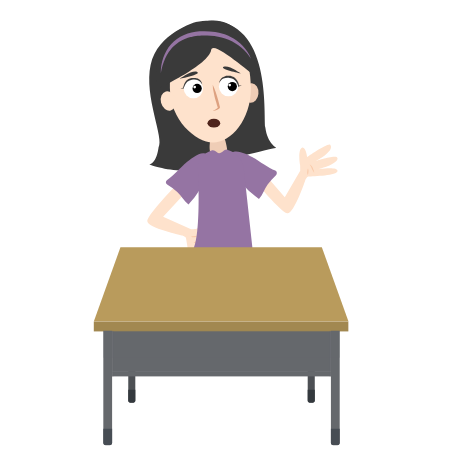
t = 0.00 s
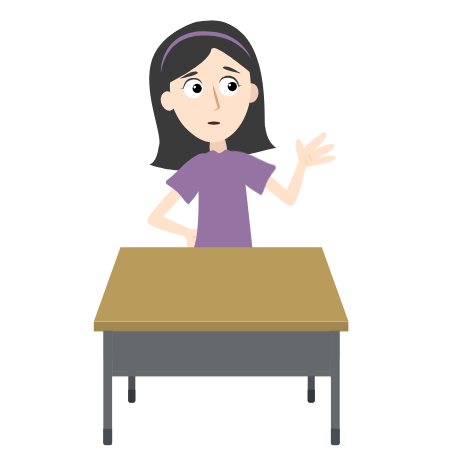
t = 1.60 s
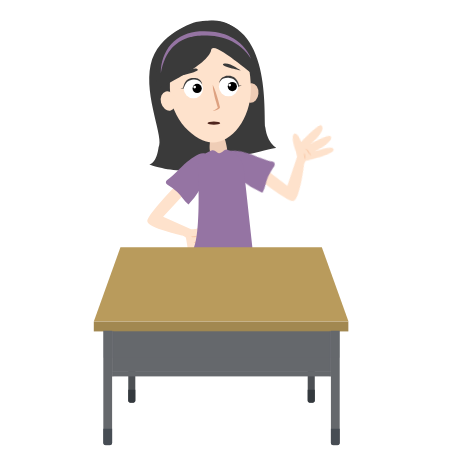
t = 3.35 s
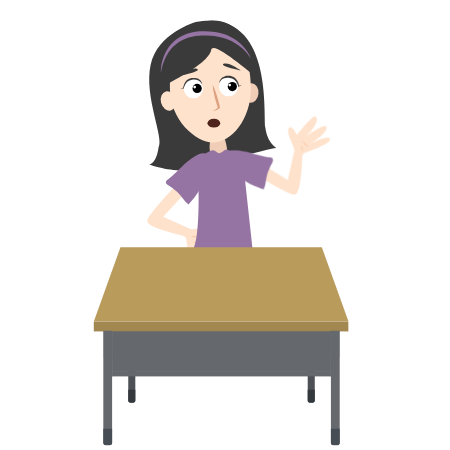
t = 5.03 s
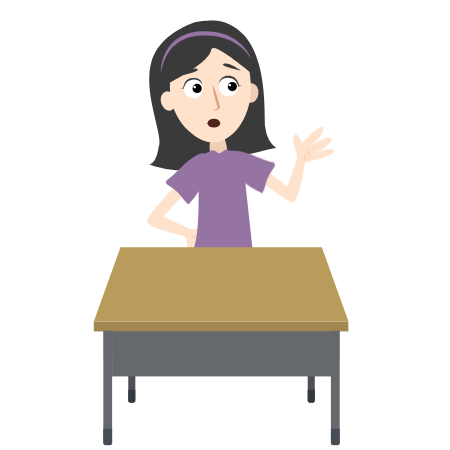
t = 6.60 s
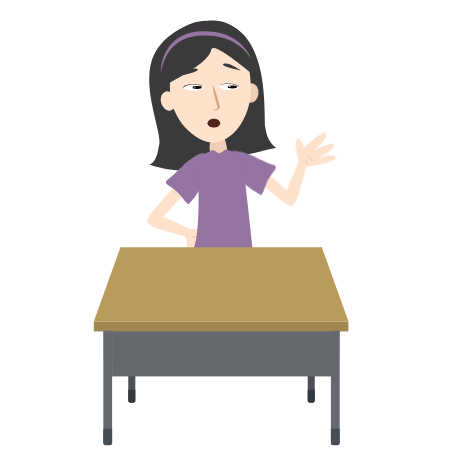
t = 8.40 s

The animated SVG that drew these frames (rendered in a browser with its animation timeline set to each time). Animation: 10 CSS @keyframes rules; one cycle of 10.00 s, repeats indefinitely.

<svg width="450" height="450" xmlns="http://www.w3.org/2000/svg">
 <g>
  <title>Title1</title>
 </g>
 <style type="text/css">.st0{fill:#A8DBEF;}
	.st1{fill:#6AA88C;}
	.st2{fill:#7FBFA0;}
	.st3{fill:#C08E4D;}
	.st4{fill:#587E64;}
	.st5{display:none;}
	.st6{fill:#3A3A3A;}
	.st7{fill:#EFCDB6;}
	.st8{fill:#FEE2CC;}
	.st9{fill:#DDA180;}
	.st10{fill:#9574A3;}
	.st11{fill:#F9CAAA;}
	.st12{fill:#AF5F67;}
	.st13{fill:#4F251D;}
	.st14{fill:#FFFFFF;}
	.st15{fill:#00BAD1;}
	.st16{fill:#955941;}
	.st17{fill:#2375A7;}
	.st18{fill:#EDB480;}
	.st19{fill:#EFB57B;}
	.st20{fill:#FBC78D;}
	.st21{fill:#CE8D52;}
	.st22{fill:#166891;}
	.st23{fill:#BC7235;}
	.st24{fill:#EAAD71;}
	.st25{fill:none;stroke:#166891;stroke-width:60;stroke-miterlimit:10;}
	.st26{fill:#984D4A;}
	.st27{fill:#6A4E30;}
	.st28{clip-path:url(#SVGID_2_);fill:#4F251D;}
	.st29{clip-path:url(#SVGID_2_);fill:#A01C0A;}
	.st30{clip-path:url(#SVGID_2_);fill:#FFFFFF;}
	.st31{clip-path:url(#SVGID_4_);fill:#4F251D;}
	.st32{clip-path:url(#SVGID_4_);fill:#A01C0A;}
	.st33{clip-path:url(#SVGID_4_);fill:#FFFFFF;}
	.st34{fill:#4D5054;}
	.st35{fill:#65686C;}
	.st36{fill:#B99B5C;}
	.st37{fill:#A28850;}
	.st38{fill:#34393E;}
	.st39{opacity:0.35;}
	.st40{fill:#474D54;}
	.st41{opacity:0.36;}
	.st42{opacity:0.32;}
	.st43{opacity:0.35;fill:#65686C;}
	.st44{fill:#F0EA6C;}
	.st45{fill:#E2C349;}
	.st46{fill:#D2666E;}
	.st47{fill:#F2E1AC;}
	.st48{fill:#272425;}
   #OJOS_NIÑA{
    animation : blink1 10s ease-in-out
    }
    @keyframes blink1{
    0%,10%{
    visibility : visible
    }
    
    11%,15{
    visibility : hidden
    }
    16%,40%{
    visibility : visible
    }
    41%,45%{
    visibility : hidden
    }
    46%,70%{
    visibility : visible
    }
    71%,75%{
    visibility : hidden
    }
    76%,100%{
    visibility : hidden
    }
    
    }
    #GLOBO{
    animation : fade 10s ease-in-out infinite
    }
    @keyframes fade{
    0%,20%{
    visibility : hidden
    }
    30%,40%{
    visibility : visible
    }
    50%,100%{
    visibility : hidden
    }
    }
    #closed-mouth{
    animation : talk1 10s ease-in-out infinite
    }
    @keyframes talk1{
    0%{
    visibility : visible
    }
    5%{
    visibility : visible
    }
    8%,10%{
    visibility : hidden
    }
    12%{
    visibility : visible
    }
    14%,16%{
    visibility : hidden
    }
    18%{
    visibility : visible
    }
    20%,22%{
    visibility : hidden
    }
    18%{
    visibility : visible
    }
    20%,22%{
    visibility : hidden
    }
    24%{
    visibility : visible
    }
    26%,28%{
    visibility : hidden
    }
    30%{
    visibility : visible
    }
    32%,34%{
    visibility : hidden
    }
    36%{
    visibility : visible
    }
    38%,40%{
    visibility : hidden
    }
    42%,100%{
    visibility : visible
    }
    }
    #CEJAS_NIÑA{
    animation : wonder 10s ease-in-out infinite
    }
    @keyframes wonder{
    0%,20%{
    transform : translateY(0)
    }
    25%,100%{
     transform : translateY(-3px)
    }
    }
    #MANO_DERE{
    animation : hand1 1s linear alternate infinite;
    transform-origin:left;
    transform-box:fill-box;
    }
    @keyframes hand1{
      0%{transform: rotateZ(0deg)}
       100%{transform: rotateZ(-18deg)}
    
   
    }
    #MANO_DERE2{
    animation : wave2 10s ease-in-out infinite;
    }
    @keyframes wave2{
    0%,100%{
    visibility : hidden
    }
    
    } 
    #OJOS_NIÑO-opened{
    animation : blink2 10s ease-in-out infinite
    }
    @keyframes blink2{
    0%,40%{
    visibility : visible
    }
    45%,50%{
    visibility : hidden 
    }
    60%,80%{
    visibility : visible
    }
    85%,90%{
    visibility : hidden
    }
    95%,100%{
    visibility : visible
    }
    }
    
    #BRAZO_IZQ{
    animation : hand1 1s linear alternate infinite;
    transform-origin:right;
    transform-box:fill-box;
    }
    @keyframes hand1{
      0%{transform: rotateZ(0deg)}
       100%{transform: rotateZ(-18deg)}
    
   
    }
    #BRAZO_IZQ-2{
    animation : wave4 10s ease-in-out infinite;
    }
    @keyframes wave4{
    0%,100%{
    visibility : hidden
    }
  
    }
    #BOCA-opened{
    animation : talk2 10s ease-in-out infinite
    }
    @keyframes talk2{
    0%,40%{
    visibility : visible 
    }
    45%,47%{
    visibility : hidden
    }
    49%,51%{
    visibility : visible
    }
    53%,55%{
    visibility : hidden
    }
    57%,59%{
    visibility : visible
    }
    61%,63%{
    visibility : hidden
    }
    64%,66%{
    visibility : visible
    }
    68%,70%{
    visibility : hidden
    }
    72%,80%{
    visibility : visible
    }
    82%,84%{
    visibility : hidden
    }
    86%,88%{
    visibility : visible
    }
    90%,92%{
    visibility : hidden
    }
    94%,96%{
    visibility : visible
    }
    98%{
    visibility : hidden
    }
    100%{
    visibility : visible
    }
    }</style>
 <g>
  <title>Layer 1</title>
  <g id="Layer_16"/>
  <g id="Layer_17"/>
  <g id="Layer_18" class="st5"/>
  <g stroke="null" id="svg_1">
   <g stroke="null" id="girl">
    <g stroke="null" id="CARA_NIÑA">
     <g stroke="null" id="svg_9">
      <path stroke="null" class="st6" d="m195.70883,22.09326c0,0 -38.34194,10.95484 -45.11664,42.9545c-6.7747,31.99966 13.98183,73.22445 7.92784,82.44958c0,0 -1.29728,14.99083 -9.22513,17.00883c0,0 30.41409,11.38727 54.05348,2.88285c23.63939,-8.50441 72.93616,-19.6034 72.93616,-19.6034s-8.93684,-4.32428 -10.95484,-20.17997s7.7837,-119.35009 -69.62088,-105.51239z" id="svg_10"/>
      <g stroke="null" id="svg_11">
       <ellipse stroke="null" transform="matrix(0.129695 -1.43552 1.43552 0.129695 11.363 546.11)" class="st7" cx="328.0238" cy="137.28816" rx="6.8" ry="5.2" id="svg_12"/>
      </g>
      <path stroke="null" class="st7" d="m211.13209,135.96593c0,0 -4.61256,17.5854 2.45042,20.32411c7.06299,2.73871 14.12598,-2.73871 14.12598,-2.73871s-1.87385,-21.90968 -8.50441,-19.6034c-6.48642,2.16214 -8.07199,2.018 -8.07199,2.018z" id="svg_13"/>
      <path stroke="null" class="st8" d="m250.91546,88.25472c0,31.71138 -19.89168,54.19762 -37.90951,54.19762c-17.29711,0 -43.09864,-22.63039 -43.09864,-54.19762s10.08998,-58.5219 39.20679,-58.5219s41.80136,26.81053 41.80136,58.5219z" id="svg_14"/>
      <path stroke="null" class="st9" d="m212.71766,84.65116c1.15314,2.30628 2.018,4.75671 2.88285,7.20713c0.86486,2.45042 1.58557,4.90085 2.30628,7.35127c0.28829,1.29728 0.72071,2.45042 1.009,3.74771l0.86486,3.45942l0,0c0,0 0,0.14414 0,0.14414c0,0 0,0.14414 0.14414,0.14414c0,0.14414 0,0.28829 0,0.43243c0,0.14414 0,0.28829 0,0.28829c-0.14414,0.43243 -0.28829,0.57657 -0.43243,0.86486c-0.28829,0.28829 -0.57657,0.57657 -0.86486,0.72071c-0.57657,0.43243 -1.29728,0.72071 -1.87385,1.009c-1.29728,0.43243 -2.59457,0.72071 -3.89185,0.57657c1.29728,-0.28829 2.30628,-1.009 3.31528,-1.58557c0.43243,-0.28829 1.009,-0.72071 1.44143,-1.15314c0.14414,-0.14414 0.43243,-0.43243 0.43243,-0.57657c0,-0.14414 0,-0.14414 0,0c0,0 0,0 0,0.14414c0,0 0,0.14414 0,0.14414c0,0 0,0 0,0.14414c0,0 0,0.14414 0,0l-0.14414,-0.14414c-0.28829,-0.57657 -0.28829,-0.72071 -0.43243,-1.009c-0.14414,-0.28829 -0.28829,-0.57657 -0.28829,-0.86486c-0.28829,-0.57657 -0.43243,-1.29728 -0.57657,-1.87385c-0.43243,-1.29728 -0.72071,-2.45042 -1.15314,-3.74771c-0.72071,-2.45042 -1.29728,-5.04499 -1.72971,-7.49542c-0.57657,-2.73871 -1.009,-5.18913 -1.009,-7.92784z" id="svg_15"/>
      <g stroke="null" id="svg_16">
       <path stroke="null" class="st6" d="m158.52004,88.39887c0,0 50.7382,-23.78353 52.61205,-38.34194c1.44143,-11.53141 42.23379,26.52224 45.83735,26.52224c2.59457,0 -7.49542,-60.97233 -47.85535,-55.78319c-69.47674,8.93684 -50.59406,67.60289 -50.59406,67.60289z" id="svg_17"/>
       <path stroke="null" class="st10" d="m160.82632,72.97561c-0.14414,-5.04499 0.72071,-10.23413 2.45042,-15.13497c1.72971,-4.90085 4.18014,-9.65756 7.7837,-13.54941c3.45942,-4.03599 7.92784,-7.20713 12.97284,-9.36927c4.90085,-2.16214 10.23413,-3.17114 15.42326,-3.60357c5.18913,-0.28829 10.52241,-0.14414 15.71155,0.72071c2.59457,0.43243 5.18913,1.009 7.63956,1.72971c1.29728,0.28829 2.45042,0.86486 3.74771,1.29728c1.15314,0.57657 2.45042,1.009 3.60357,1.58557c2.30628,1.15314 4.61256,2.45042 6.7747,4.03599c2.16214,1.58557 4.18014,3.31528 5.90985,5.18913c1.72971,1.87385 3.45942,3.89185 4.75671,6.05399c1.44143,2.16214 2.59457,4.46842 3.31528,6.91885c-0.57657,-1.15314 -1.29728,-2.16214 -2.018,-3.17114c-0.72071,-1.009 -1.44143,-2.018 -2.30628,-3.02699c-1.58557,-1.87385 -3.45942,-3.60357 -5.33328,-5.18913c-1.87385,-1.58557 -3.89185,-3.02699 -6.05399,-4.32428c-2.16214,-1.29728 -4.32428,-2.30628 -6.63056,-3.31528c-2.30628,-0.86486 -4.61256,-1.72971 -6.91885,-2.30628c-2.30628,-0.57657 -4.75671,-1.009 -7.20713,-1.44143c-2.45042,-0.28829 -4.90085,-0.57657 -7.35127,-0.57657l-1.87385,0l-1.87385,0l-1.87385,0l-1.87385,0.14414c-0.57657,0 -1.15314,0 -1.87385,0.14414l-1.87385,0.28829c-1.15314,0.14414 -2.45042,0.43243 -3.60357,0.57657c-0.57657,0.14414 -1.15314,0.28829 -1.72971,0.43243c-0.57657,0.14414 -1.15314,0.28829 -1.72971,0.43243l-1.72971,0.57657l-0.86486,0.28829l-0.86486,0.28829c-4.46842,1.72971 -8.50441,4.46842 -11.96384,7.7837c-0.86486,0.86486 -1.72971,1.72971 -2.45042,2.73871l-1.15314,1.44143l-1.009,1.44143c-1.44143,2.018 -2.59457,4.18014 -3.60357,6.48642c-2.018,4.61256 -3.45942,9.36927 -4.32428,14.41426z" id="svg_18"/>
      </g>
      <g stroke="null" id="svg_19">
       <ellipse stroke="null" transform="matrix(1.39559 -0.360357 0.360357 1.39559 -122.484 39.4521)" class="st8" cx="184.68299" cy="91.74921" rx="5.2" ry="6.8" id="svg_20"/>
      </g>
     </g>
    </g>
    <g stroke="null" id="MANO_DERE">
     <g stroke="null" id="svg_21">
      <path stroke="null" class="st8" d="m264.17658,173.58715l20.61239,23.63939l15.42326,-26.52224c0,0 0,-5.04499 -0.14414,-5.62156c-0.86486,-4.03599 -1.72971,-16.14397 1.87385,-17.44126c3.89185,-1.29728 5.18913,9.51341 5.18913,9.51341s21.47725,-14.99083 23.20696,-12.25212c4.46842,6.48642 -14.70255,16.28812 -14.70255,16.28812s23.92767,-8.36027 21.76553,-2.018s-22.19796,10.66655 -22.19796,10.66655s22.48625,-4.32428 22.34211,1.15314c-0.14414,4.75671 -23.78353,5.04499 -29.40509,5.62156c-0.86486,0.14414 -2.73871,3.31528 -2.73871,3.31528s-11.53141,34.73837 -18.30611,33.29694c-6.7747,-1.58557 -31.85552,-31.99966 -31.85552,-31.99966l8.93684,-7.63956z" id="svg_22"/>
      <path stroke="null" class="st10" d="m275.99627,175.17272c-3.02699,2.88285 -5.90985,6.05399 -8.36027,9.36927c-3.31528,4.61256 -4.61256,10.08998 -8.64856,14.41426c-2.45042,-1.72971 -4.75671,-3.45942 -6.91885,-5.33328c-4.90085,-4.18014 -9.22513,-8.93684 -12.82869,-14.12598c-0.72071,-1.009 -1.44143,-2.018 -2.018,-3.02699c-2.30628,-3.60357 -4.18014,-7.35127 -5.47742,-11.38727c-0.57657,-1.72971 -0.86486,-3.31528 -1.15314,-5.04499c-0.28829,-2.16214 -0.43243,-4.61256 0.86486,-6.48642c0.57657,-0.86486 1.29728,-1.29728 2.30628,-1.72971c5.18913,-1.72971 14.84669,3.17114 20.17997,6.19813c1.009,0.57657 1.87385,1.009 2.45042,1.44143c2.30628,1.29728 12.25212,8.50441 18.88268,11.09898c1.72971,0.72071 2.16214,3.31528 0.72071,4.61256z" id="svg_23"/>
      <g stroke="null" id="svg_24">
       <g stroke="null" id="svg_25">
        <path stroke="null" class="st11" d="m314.19406,173.01058c-0.43243,-0.72071 -0.86486,-1.44143 -1.29728,-2.16214c-0.43243,-0.72071 -0.72071,-1.44143 -1.009,-2.16214l-1.009,-2.16214c-0.14414,-0.28829 -0.28829,-0.72071 -0.57657,-1.009c-0.14414,-0.28829 -0.43243,-0.72071 -0.72071,-1.009c0.43243,0 0.86486,0.28829 1.15314,0.57657c0.28829,0.28829 0.57657,0.57657 0.86486,1.009c0.57657,0.72071 1.009,1.44143 1.29728,2.16214c0.28829,0.72071 0.57657,1.58557 0.86486,2.30628c0.28829,0.72071 0.43243,1.58557 0.43243,2.45042z" id="svg_26"/>
        <path stroke="null" class="st11" d="m307.70765,174.88444c-0.28829,-0.57657 -0.28829,-1.009 -0.43243,-1.58557c0,-0.57657 -0.14414,-1.009 0,-1.58557c0,-0.57657 0.14414,-1.009 0.14414,-1.58557c0.14414,-0.57657 0.28829,-1.009 0.57657,-1.58557c0.28829,0.57657 0.28829,1.009 0.43243,1.58557c0,0.57657 0.14414,1.009 0,1.58557c0,0.57657 -0.14414,1.009 -0.14414,1.58557c-0.14414,0.57657 -0.28829,1.009 -0.57657,1.58557z" id="svg_27"/>
       </g>
      </g>
     </g>
    </g>
    <g stroke="null" id="MANO_IZQ">
     <g stroke="null" id="svg_28">
      <g stroke="null" id="svg_29">
       <path stroke="null" class="st8" d="m184.46571,193.76712l-21.33311,23.06282l27.96367,12.54041c0,0 4.90085,-0.43243 5.62156,-0.72071c4.03599,-1.29728 15.85569,-3.45942 17.44126,0c1.72971,3.74771 -8.93684,6.19813 -8.93684,6.19813s17.15297,19.74754 14.70255,21.76553c-6.05399,5.18913 -17.72954,-12.82869 -17.72954,-12.82869s10.95484,22.91868 4.32428,21.33311c-6.63056,-1.58557 -12.97284,-20.90068 -12.97284,-20.90068s6.63056,21.90968 1.15314,22.34211c-4.75671,0.28829 -7.63956,-23.06282 -8.7927,-28.68438c-0.14414,-0.86486 -3.60357,-2.30628 -3.60357,-2.30628s-35.74737,-7.63956 -35.02666,-14.70255c0.86486,-6.91885 28.3961,-35.1708 28.3961,-35.1708l8.7927,8.07199z" id="svg_30"/>
       <path stroke="null" class="st11" d="m193.5467,243.06389c0.57657,-0.57657 1.29728,-1.009 2.018,-1.44143c0.72071,-0.43243 1.44143,-0.86486 2.018,-1.29728l2.018,-1.15314c0.28829,-0.14414 0.72071,-0.43243 1.009,-0.57657c0.28829,-0.28829 0.57657,-0.43243 0.86486,-0.86486c0,0.43243 -0.14414,0.86486 -0.43243,1.29728c-0.28829,0.43243 -0.57657,0.72071 -0.86486,1.009c-0.57657,0.57657 -1.29728,1.15314 -2.018,1.58557c-0.72071,0.43243 -1.44143,0.72071 -2.30628,1.009c-0.72071,0.14414 -1.44143,0.28829 -2.30628,0.43243z" id="svg_31"/>
       <path stroke="null" class="st11" d="m190.95213,236.86576c0.43243,-0.28829 1.009,-0.43243 1.58557,-0.57657c0.57657,-0.14414 1.009,-0.14414 1.58557,-0.28829c0.57657,0 1.009,0 1.58557,0c0.57657,0.14414 1.009,0.14414 1.58557,0.43243c-0.43243,0.28829 -1.009,0.43243 -1.58557,0.57657c-0.57657,0.14414 -1.009,0.14414 -1.58557,0.28829c-0.57657,0 -1.009,0 -1.58557,0c-0.57657,0 -1.009,-0.14414 -1.58557,-0.43243z" id="svg_32"/>
      </g>
      <path stroke="null" class="st10" d="m167.1686,184.54199c3.60357,2.30628 7.06299,4.75671 10.08998,7.49542c4.18014,3.74771 6.48642,8.93684 11.24312,12.39626c2.018,-2.16214 3.89185,-4.32428 5.7657,-6.63056c3.89185,-5.04499 7.20713,-10.52241 9.8017,-16.43226c0.43243,-1.15314 1.009,-2.16214 1.44143,-3.31528c1.58557,-4.03599 2.73871,-8.07199 3.02699,-12.25212c0.14414,-1.72971 0.28829,-3.45942 0.14414,-5.18913c-0.14414,-2.16214 -0.57657,-4.61256 -2.16214,-6.19813c-0.72071,-0.72071 -1.58557,-1.009 -2.59457,-1.15314c-5.33328,-0.72071 -13.98183,6.05399 -18.45025,10.08998c-0.86486,0.72071 -1.58557,1.44143 -2.16214,1.87385c-2.018,1.72971 -10.23413,10.66655 -16.14397,14.70255c-1.72971,1.009 -1.72971,3.60357 0,4.61256z" id="svg_33"/>
     </g>
    </g>
    <g stroke="null" id="MANO_DERE2">
     <g stroke="null" id="svg_34">
      <path stroke="null" class="st8" d="m263.60001,163.49717l27.53124,15.13497l5.33328,-30.26995c0,0 -1.72971,-4.75671 -2.018,-5.18913c-2.16214,-3.45942 -7.20713,-14.5584 -4.32428,-17.00883c3.17114,-2.59457 8.21613,7.20713 8.21613,7.20713s14.99083,-21.47725 17.5854,-19.45925c6.48642,4.61256 -8.21613,20.32411 -8.21613,20.32411s19.6034,-16.14397 19.74754,-9.36927s-17.29711,17.44126 -17.29711,17.44126s19.6034,-11.81969 21.33311,-6.63056c1.44143,4.46842 -20.61239,12.97284 -25.65739,15.42326c-0.72071,0.43243 -1.44143,4.03599 -1.44143,4.03599s1.15314,36.61222 -5.7657,37.62122c-6.91885,0.86486 -40.9365,-19.02683 -40.9365,-19.02683l5.90985,-10.23413z" id="svg_35"/>
      <path stroke="null" class="st10" d="m275.13142,160.9026c-1.87385,3.74771 -3.45942,7.7837 -4.61256,11.67555c-1.58557,5.47742 -0.86486,11.09898 -3.17114,16.5764c-2.88285,-0.72071 -5.62156,-1.58557 -8.36027,-2.59457c-6.05399,-2.16214 -11.67555,-5.18913 -16.86469,-8.7927c-1.009,-0.72071 -2.018,-1.44143 -2.88285,-2.16214c-3.45942,-2.59457 -6.48642,-5.47742 -9.08098,-8.7927c-1.15314,-1.44143 -2.018,-2.88285 -2.88285,-4.32428c-1.009,-1.87385 -2.018,-4.18014 -1.44143,-6.34228c0.28829,-1.009 0.72071,-1.72971 1.58557,-2.45042c4.32428,-3.45942 14.99083,-2.16214 21.04482,-1.15314c1.15314,0.14414 2.16214,0.28829 2.73871,0.57657c2.59457,0.43243 14.41426,3.74771 21.62139,3.89185c2.018,-0.14414 3.31528,2.16214 2.30628,3.89185z" id="svg_36"/>
      <g stroke="null" id="svg_37">
       <g stroke="null" id="svg_38">
        <path stroke="null" class="st11" d="m310.30221,145.62349c-0.72071,-0.57657 -1.29728,-1.009 -2.018,-1.58557c-0.72071,-0.57657 -1.15314,-1.15314 -1.72971,-1.72971l-1.72971,-1.72971c-0.28829,-0.28829 -0.57657,-0.57657 -0.86486,-0.72071c-0.28829,-0.28829 -0.72071,-0.57657 -1.009,-0.72071c0.43243,-0.14414 0.86486,0 1.29728,0.14414c0.43243,0.14414 0.72071,0.28829 1.15314,0.72071c0.72071,0.43243 1.44143,1.009 2.018,1.58557s1.15314,1.29728 1.58557,1.87385c0.57657,0.57657 1.009,1.44143 1.29728,2.16214z" id="svg_39"/>
        <path stroke="null" class="st11" d="m304.82479,149.65948c-0.43243,-0.43243 -0.57657,-0.86486 -1.009,-1.29728c-0.14414,-0.57657 -0.43243,-0.86486 -0.57657,-1.44143c-0.14414,-0.57657 -0.14414,-1.009 -0.43243,-1.58557c0,-0.57657 -0.14414,-1.009 0,-1.72971c0.43243,0.43243 0.57657,0.86486 1.009,1.29728c0.14414,0.57657 0.43243,0.86486 0.57657,1.44143c0.14414,0.57657 0.14414,1.009 0.43243,1.58557c0.14414,0.57657 0.14414,1.009 0,1.72971z" id="svg_40"/>
       </g>
      </g>
     </g>
    </g>
    <g stroke="null" id="CUERPO">
     <path stroke="null" class="st12" d="m245.58218,213.22637c0.57657,1.87385 0.86486,3.89185 1.009,5.90985c0,0.86486 0.14414,1.87385 -0.28829,2.73871c-0.86486,1.72971 -2.88285,2.018 -4.75671,2.16214c-7.63956,0.72071 -15.27912,1.29728 -23.06282,2.018c-2.018,0.14414 -4.18014,0.28829 -6.19813,0c-2.45042,-0.28829 -4.90085,-1.29728 -7.20713,-2.30628c-0.86486,-0.43243 -1.58557,-0.72071 -2.30628,-1.44143c-0.57657,-0.57657 -1.15314,-1.009 -2.018,-1.15314c-0.28829,-0.14414 -0.72071,-0.14414 -1.009,-0.28829c-0.28829,-0.14414 -0.57657,-0.57657 -0.43243,-0.86486c0,-0.14414 0.14414,-0.28829 0.28829,-0.43243c1.15314,-1.15314 1.15314,-3.02699 1.87385,-4.61256c0.14414,-0.14414 0.14414,-0.28829 0.28829,-0.43243c0.28829,-0.14414 0.72071,-0.14414 1.009,0c2.30628,0.86486 4.32428,2.018 6.63056,2.59457c2.16214,0.57657 4.46842,0.72071 6.7747,0.72071c9.94584,-0.14414 19.89168,-1.72971 29.40509,-4.61256z" id="svg_41"/>
     <path stroke="null" class="st10" d="m219.05994,153.26304c-2.16214,0.14414 -3.74771,-4.03599 -7.49542,-2.73871c-6.19813,2.16214 -14.12598,6.91885 -13.69355,17.44126c0.86486,16.86469 3.17114,80.57572 -7.7837,84.9c-10.95484,4.32428 63.56689,2.59457 64.72003,1.15314c1.15314,-1.44143 -2.16214,-4.03599 -2.16214,-4.03599l-9.08098,-83.17029c0,0 -2.73871,-13.69355 -16.5764,-17.15297c-2.45042,-0.57657 -4.46842,3.31528 -7.92784,3.60357z" id="svg_42"/>
    </g>
    <g stroke="null" id="BOCA_NIÑA">
     <ellipse stroke="null" id="closed-mouth" class="st13" cx="213.8708" cy="123.13724" rx="6.34228" ry="4.46842"/>
     <ellipse stroke="null" id="mouth-opened" class="st13" cx="213.8708" cy="123.13724" rx="6.34228" ry="1.58557"/>
    </g>
    <g stroke="null" id="OJOS_NIÑA_-closed">
     <g stroke="null" id="svg_43">
      <ellipse stroke="null" class="st14" cx="193.40255" cy="87.53401" rx="9.65756" ry="3.17114" id="svg_44"/>
      <g stroke="null" id="svg_45">
       <ellipse stroke="null" cx="197.15026" cy="87.53401" rx="4.61256" ry="1.44143" id="svg_46"/>
       <ellipse stroke="null" class="st14" cx="194.69984" cy="87.10158" rx="1.29728" ry="0.43243" id="svg_47"/>
      </g>
      <path stroke="null" class="st6" d="m180.42972,87.53401c1.15314,0 2.16214,-0.14414 3.31528,-0.14414l-0.43243,0.14414c0,-0.14414 0,-0.43243 0.14414,-0.57657c0.14414,-0.14414 0.28829,-0.43243 0.43243,-0.57657c0.43243,-0.43243 0.86486,-0.72071 1.58557,-1.009c1.44143,-0.57657 3.74771,-1.15314 6.19813,-1.15314l0.86486,0c0.28829,0 0.57657,0 0.86486,0c0.28829,0 0.57657,0 0.86486,0l0.86486,0l0.43243,0c0.14414,0 0.28829,0 0.43243,0c0.28829,0 0.57657,0 0.86486,0c0.57657,0.14414 1.15314,0.14414 1.72971,0.28829c2.16214,0.43243 3.60357,1.15314 3.60357,1.87385c-0.86486,-0.72071 -2.45042,-1.15314 -4.32428,-1.44143c-1.87385,-0.28829 -4.03599,-0.28829 -6.05399,-0.14414c-1.009,0 -2.018,0.14414 -2.88285,0.28829c-0.43243,0.14414 -0.86486,0.14414 -1.29728,0.28829c-0.43243,0.14414 -0.72071,0.28829 -1.15314,0.28829c-1.29728,0.57657 -2.30628,1.15314 -2.73871,1.87385l-0.14414,0.14414l-0.28829,0c-0.72071,-0.14414 -1.87385,-0.14414 -2.88285,-0.14414z" id="svg_48"/>
     </g>
     <g stroke="null" id="svg_49">
      <ellipse stroke="null" class="st14" cx="228.57335" cy="86.8133" rx="9.65756" ry="3.17114" id="svg_50"/>
      <g stroke="null" id="svg_51">
       <ellipse stroke="null" cx="232.32106" cy="86.95744" rx="4.61256" ry="1.44143" id="svg_52"/>
       <ellipse stroke="null" class="st14" cx="229.72649" cy="86.52501" rx="1.29728" ry="0.43243" id="svg_53"/>
      </g>
      <path stroke="null" class="st6" d="m241.97861,86.66916c-1.15314,0.14414 -2.30628,0.14414 -3.31528,0.14414l-0.28829,0l-0.14414,-0.14414c-0.57657,-0.72071 -1.72971,-1.29728 -3.17114,-1.72971c-0.43243,-0.14414 -0.72071,-0.28829 -1.15314,-0.28829c-0.43243,-0.14414 -0.86486,-0.14414 -1.29728,-0.28829c-1.009,-0.14414 -1.87385,-0.28829 -3.02699,-0.28829c-2.018,-0.14414 -4.32428,0 -6.19813,0.28829c-1.87385,0.28829 -3.45942,0.86486 -4.18014,1.58557c0,-0.72071 1.29728,-1.58557 3.45942,-2.018c0.57657,-0.14414 1.15314,-0.14414 1.72971,-0.28829c0.28829,0 0.57657,0 0.86486,-0.14414c0.14414,0 0.28829,0 0.43243,0l0.43243,0l0.86486,0c0.28829,0 0.57657,0 0.86486,0c0.28829,0 0.57657,0 0.86486,0l0.86486,0c0.57657,0 1.15314,0 1.87385,0.14414c0.28829,0 0.57657,0 0.86486,0.14414c0.28829,0 0.57657,0 0.86486,0.14414c1.15314,0.14414 2.16214,0.43243 3.02699,0.72071c0.86486,0.28829 1.44143,0.57657 1.87385,1.009c0.28829,0.14414 0.43243,0.43243 0.57657,0.57657c0.14414,0.14414 0.28829,0.43243 0.28829,0.57657l-0.43243,-0.14414c1.15314,0 2.30628,0 3.45942,0z" id="svg_54"/>
     </g>
    </g>
    <g stroke="null" id="OJOS_NIÑA">
     <g stroke="null" id="svg_55">
      <ellipse stroke="null" class="st14" cx="193.40255" cy="88.39887" rx="9.65756" ry="9.94584" id="svg_56"/>
      <g stroke="null" id="svg_57">
       <circle stroke="null" cx="197.15026" cy="88.39887" r="4.61256" id="svg_58"/>
       <circle stroke="null" class="st14" cx="194.69984" cy="87.10158" r="1.29729" id="svg_59"/>
      </g>
      <path stroke="null" class="st6" d="m180.42972,88.39887c1.15314,-0.14414 2.16214,-0.28829 3.31528,-0.43243l-0.43243,0.43243c0,-0.57657 0,-1.15314 0.14414,-1.72971c0.14414,-0.57657 0.28829,-1.15314 0.43243,-1.72971c0.43243,-1.15314 0.86486,-2.16214 1.58557,-3.17114c1.44143,-2.018 3.74771,-3.31528 6.19813,-3.74771l0.86486,-0.14414c0.28829,0 0.57657,0 0.86486,0c0.28829,0 0.57657,0 0.86486,0l0.86486,0.14414l0.43243,0c0.14414,0 0.28829,0 0.43243,0.14414c0.28829,0 0.57657,0.14414 0.86486,0.14414c0.57657,0.28829 1.15314,0.43243 1.72971,0.72071c2.16214,1.15314 3.60357,3.45942 3.60357,5.7657c-0.86486,-2.16214 -2.45042,-3.74771 -4.32428,-4.61256c-1.87385,-0.86486 -4.03599,-0.72071 -6.05399,-0.43243c-1.009,0.14414 -2.018,0.57657 -2.88285,1.009c-0.43243,0.28829 -0.86486,0.57657 -1.29728,0.86486c-0.43243,0.28829 -0.72071,0.72071 -1.15314,1.009c-1.29728,1.58557 -2.30628,3.60357 -2.73871,5.62156l-0.14414,0.43243l-0.28829,0c-0.72071,0 -1.87385,-0.14414 -2.88285,-0.28829z" id="svg_60"/>
     </g>
     <g stroke="null" id="svg_61">
      <ellipse stroke="null" class="st14" cx="228.57335" cy="86.38087" rx="9.65756" ry="9.94584" id="svg_62"/>
      <g stroke="null" id="svg_63">
       <circle stroke="null" cx="232.32106" cy="86.52501" r="4.61256" id="svg_64"/>
       <circle stroke="null" class="st14" cx="229.72649" cy="85.08359" r="1.29729" id="svg_65"/>
      </g>
      <path stroke="null" class="st6" d="m241.97861,85.8043c-1.15314,0.28829 -2.30628,0.43243 -3.31528,0.57657l-0.28829,0l-0.14414,-0.43243c-0.57657,-2.018 -1.72971,-4.03599 -3.17114,-5.47742c-0.43243,-0.28829 -0.72071,-0.72071 -1.15314,-1.009c-0.43243,-0.28829 -0.86486,-0.57657 -1.29728,-0.72071c-1.009,-0.43243 -1.87385,-0.72071 -3.02699,-0.86486c-2.018,-0.28829 -4.32428,-0.14414 -6.19813,0.72071c-1.87385,0.86486 -3.45942,2.59457 -4.18014,4.75671c0,-2.30628 1.29728,-4.75671 3.45942,-6.05399c0.57657,-0.28829 1.15314,-0.57657 1.72971,-0.86486c0.28829,-0.14414 0.57657,-0.14414 0.86486,-0.28829c0.14414,0 0.28829,-0.14414 0.43243,-0.14414l0.43243,-0.14414l0.86486,-0.14414c0.28829,0 0.57657,0 0.86486,0c0.28829,0 0.57657,0 0.86486,0l0.86486,0.14414c0.57657,0 1.15314,0.14414 1.87385,0.28829c0.28829,0 0.57657,0.14414 0.86486,0.28829c0.28829,0.14414 0.57657,0.28829 0.86486,0.43243c1.15314,0.57657 2.16214,1.29728 3.02699,2.30628c0.86486,1.009 1.44143,2.018 1.87385,3.17114c0.28829,0.57657 0.43243,1.15314 0.57657,1.72971c0.14414,0.57657 0.28829,1.15314 0.28829,1.72971l-0.43243,-0.43243c1.15314,0.28829 2.30628,0.28829 3.45942,0.43243z" id="svg_66"/>
     </g>
    </g>
    <g stroke="null" id="CEJAS_NIÑA">
     <g stroke="null" id="svg_67">
      <path stroke="null" class="st6" d="m179.85315,78.74131c0,0 12.39626,-9.08098 17.29711,-6.7747s-17.29711,6.7747 -17.29711,6.7747z" id="svg_68"/>
      <path stroke="null" class="st6" d="m240.96962,73.55218c0,0 -12.39626,-9.08098 -17.29711,-6.7747c-4.90085,2.30628 17.29711,6.7747 17.29711,6.7747z" id="svg_69"/>
     </g>
    </g>
   </g>
   <g stroke="null" id="MESA_1">
    <g stroke="null" id="svg_202">
     <g stroke="null" id="svg_203">
      <g stroke="null" id="svg_204">
       <path stroke="null" class="st34" d="m128.25009,327.38732l0,73.22445c0,1.009 0.86486,1.87385 1.87385,1.87385l3.31528,0c1.009,0 1.87385,-0.86486 1.87385,-1.87385l0,-73.22445l-7.06299,0z" id="svg_205"/>
      </g>
     </g>
     <g stroke="null" id="svg_206">
      <g stroke="null" id="svg_207">
       <path stroke="null" class="st34" d="m307.70765,327.38732l0,73.22445c0,1.009 0.86486,1.87385 1.87385,1.87385l3.31528,0c1.009,0 1.87385,-0.86486 1.87385,-1.87385l0,-73.22445l-7.06299,0z" id="svg_208"/>
      </g>
     </g>
     <g stroke="null" id="svg_209">
      <rect stroke="null" x="112.10612" y="330.84675" class="st35" width="218.80849" height="41.08065" id="svg_210"/>
     </g>
     <g stroke="null" id="svg_211">
      <rect stroke="null" x="112.10612" y="371.78325" class="st35" width="218.80849" height="4.61256" id="svg_212"/>
     </g>
     <g stroke="null" id="svg_213">
      <g stroke="null" id="svg_214">
       <polygon stroke="null" class="st36" points="348.5,321.6216125488281 93.79998779296875,321.6216125488281 120.46641540527344,247.2440185546875 321.8336181640625,247.2440185546875 " id="svg_215"/>
      </g>
      <g stroke="null" id="svg_216">
       <rect stroke="null" x="93.80001" y="321.62162" class="st37" width="254.55586" height="9.8017" id="svg_217"/>
      </g>
     </g>
     <path stroke="null" class="st38" d="m128.25009,389.65693l0,11.09898c0,1.009 0.86486,1.87385 1.87385,1.87385l3.31528,0c1.009,0 1.87385,-0.86486 1.87385,-1.87385l0,-11.09898l-7.06299,0z" id="svg_218"/>
     <path stroke="null" class="st38" d="m307.70765,389.65693l0,11.09898c0,1.009 0.86486,1.87385 1.87385,1.87385l3.31528,0c1.009,0 1.87385,-0.86486 1.87385,-1.87385l0,-11.09898l-7.06299,0z" id="svg_219"/>
     <g stroke="null" class="st39" id="svg_220">
      <g stroke="null" id="svg_221">
       <rect stroke="null" x="112.10612" y="330.84675" class="st35" width="1.29728" height="45.69321" id="svg_222"/>
      </g>
     </g>
     <g stroke="null" id="svg_223">
      <g stroke="null" id="svg_224">
       <path stroke="null" class="st35" d="m112.10612,330.84675l0,111.99881c0,1.29728 -1.009,2.30628 -2.30628,2.30628l-4.18014,0c-1.29728,0 -2.30628,-1.009 -2.30628,-2.30628l0,-111.99881l8.7927,0z" id="svg_225"/>
      </g>
     </g>
     <path stroke="null" class="st40" d="m103.31342,428.71958l0,13.98183c0,1.29728 1.009,2.30628 2.30628,2.30628l4.18014,0c1.29728,0 2.30628,-1.009 2.30628,-2.30628l0,-13.98183l-8.7927,0z" id="svg_226"/>
     <g stroke="null" class="st41" id="svg_227">
      <g stroke="null" id="svg_228">
       <rect stroke="null" x="329.61732" y="330.84675" class="st35" width="1.29728" height="45.69321" id="svg_229"/>
      </g>
     </g>
     <g stroke="null" id="svg_230">
      <g stroke="null" id="svg_231">
       <path stroke="null" class="st35" d="m339.70731,330.84675l0,111.99881c0,1.29728 -1.009,2.30628 -2.30628,2.30628l-4.18014,0c-1.29728,0 -2.30628,-1.009 -2.30628,-2.30628l0,-111.99881l8.7927,0z" id="svg_232"/>
      </g>
     </g>
     <path stroke="null" class="st40" d="m330.91461,428.71958l0,13.98183c0,1.29728 1.009,2.30628 2.30628,2.30628l4.18014,0c1.29728,0 2.30628,-1.009 2.30628,-2.30628l0,-13.98183l-8.7927,0z" id="svg_233"/>
     <g stroke="null" class="st42" id="svg_234">
      <rect stroke="null" x="103.31342" y="330.84675" class="st35" width="236.53803" height="26.81053" id="svg_235"/>
     </g>
     <rect stroke="null" x="112.10612" y="371.78325" class="st43" width="218.80849" height="1.009" id="svg_236"/>
    </g>
   </g>
  </g>
 </g>
</svg>
